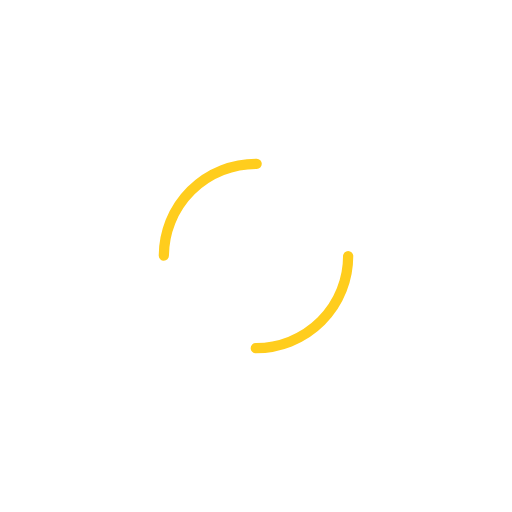
t = 0.00 s
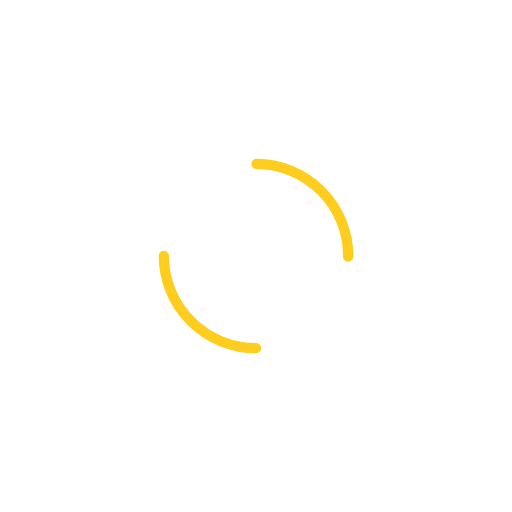
t = 0.25 s
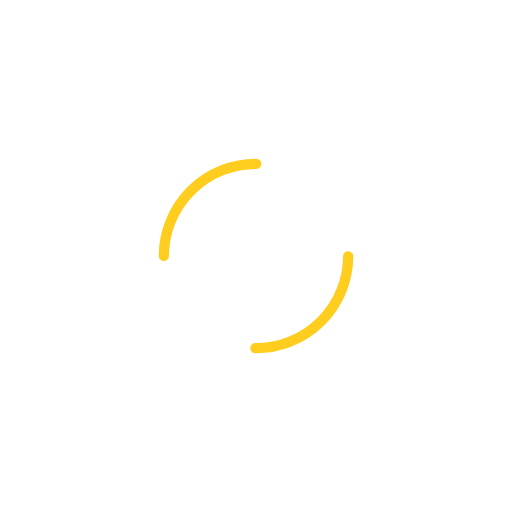
t = 0.50 s
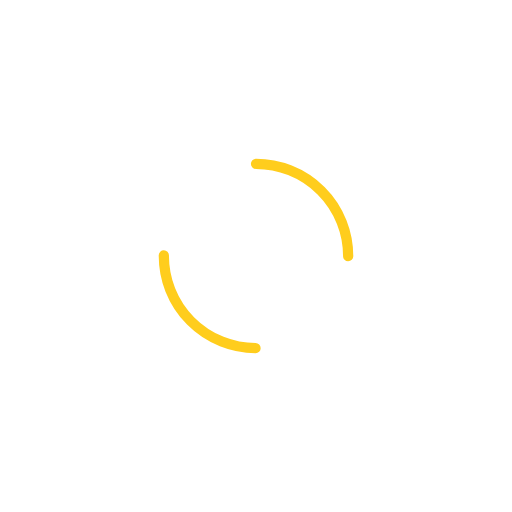
t = 0.75 s

The animated SVG that drew these frames (rendered in a browser with its animation timeline set to each time). Animation: 1 SMIL element (animateTransform=1); one cycle of 1.00 s, repeats indefinitely.

<?xml version="1.0" encoding="utf-8"?>
<svg xmlns="http://www.w3.org/2000/svg" xmlns:xlink="http://www.w3.org/1999/xlink" style="margin: auto; background: none; display: block; shape-rendering: auto;" width="150px" height="150px" viewBox="0 0 100 100" preserveAspectRatio="xMidYMid">
<circle cx="50" cy="50" r="18" stroke-width="2" stroke="#ffcd1d" stroke-dasharray="28.274333882308138 28.274333882308138" fill="none" stroke-linecap="round">
  <animateTransform attributeName="transform" type="rotate" repeatCount="indefinite" dur="1s" keyTimes="0;1" values="0 50 50;360 50 50"></animateTransform>
</circle>
</svg>
